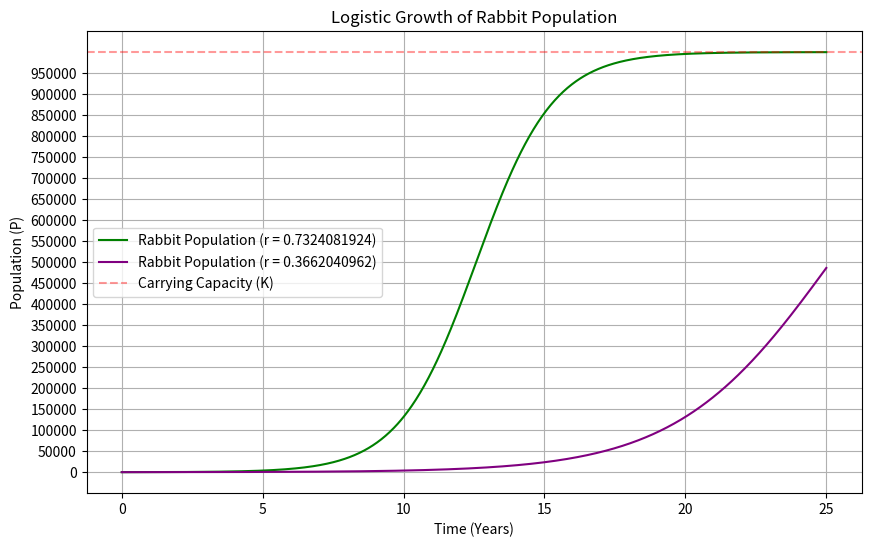

Generate this figure with matplotlib:
import numpy as np
import matplotlib.pyplot as plt

# Values
K = 1000000
P0 = 100
r = 0.7324081924
r1 = 0.3662040962
t_max = 25
num_points = 1000

# Time Range
t = np.linspace(0, t_max, num_points)

# Equation Solution
P = (K * P0 * np.exp(r * t)) / (K - P0 + P0 * np.exp(r * t))
P1 = (K * P0 * np.exp(r1 * t)) / (K - P0 + P0 * np.exp(r1 * t))

# Plotting
plt.figure(figsize=(10, 6))
plt.plot(t, P, label=f"Rabbit Population (r = {r})", color="green")
plt.plot(t, P1, label=f"Rabbit Population (r = {r1})", color="purple")
plt.axhline(y=K, color="red", alpha = 0.4, linestyle="--", label="Carrying Capacity (K)")
plt.title("Logistic Growth of Rabbit Population")
plt.xlabel("Time (Years)")
plt.ylabel("Population (P)")
plt.grid(True)
plt.legend()

# Add y-axis ticks and labels
plt.yticks(np.arange(0, max(P) + 100, 50000))

# Show the plot
plt.show()
